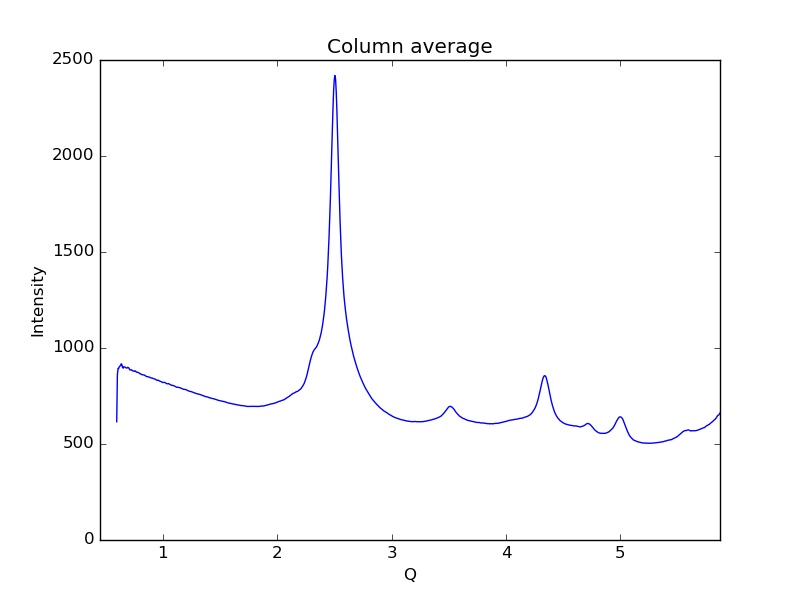

The data file committed next to this chart (first rows):
0.59621693822088684, 616.158
0.6019, 859.1
0.6075, 893
0.6132, 893.2
0.6189, 902.7
0.6245, 906.1
0.6302, 908.3
0.6358, 918
0.6415, 913
0.6472, 898.2
0.6528, 895
0.6585, 902.4
0.6641, 901.4
0.6698, 900.5
0.6755, 896.7
0.6811, 896.4
0.6868, 895.8
0.6924, 899.2
0.6981, 897.5
0.7038, 894.7
0.7094, 886.9
0.7151, 885.2
0.7207, 886.8
0.7264, 885.7
0.7321, 882.5
0.7377, 880.5
0.7434, 880.2
0.749, 878.3
0.7547, 880.8
0.7603, 879.9
0.766, 875.5
0.7717, 873.7
0.7773, 873.9
0.783, 873
0.7886, 871.7
0.7943, 867.9
0.8, 865.9
0.8056, 864.1
0.8113, 864
0.8169, 860.8
0.8226, 860.3
0.8283, 860
0.8339, 860
0.8396, 858.1
0.8452, 856.1
0.8509, 853.6
0.8566, 851.4
0.8622, 851.3
0.8679, 849.9
0.8735, 850.2
0.8792, 848.3
0.8849, 846.9
0.8905, 845.7
0.8962, 844.6
0.9018, 843.4
0.9075, 843.1
0.9132, 841.8
0.9188, 840.2
0.9245, 839.9
0.9301, 838.3
0.9358, 836.5
... 939 more rows
